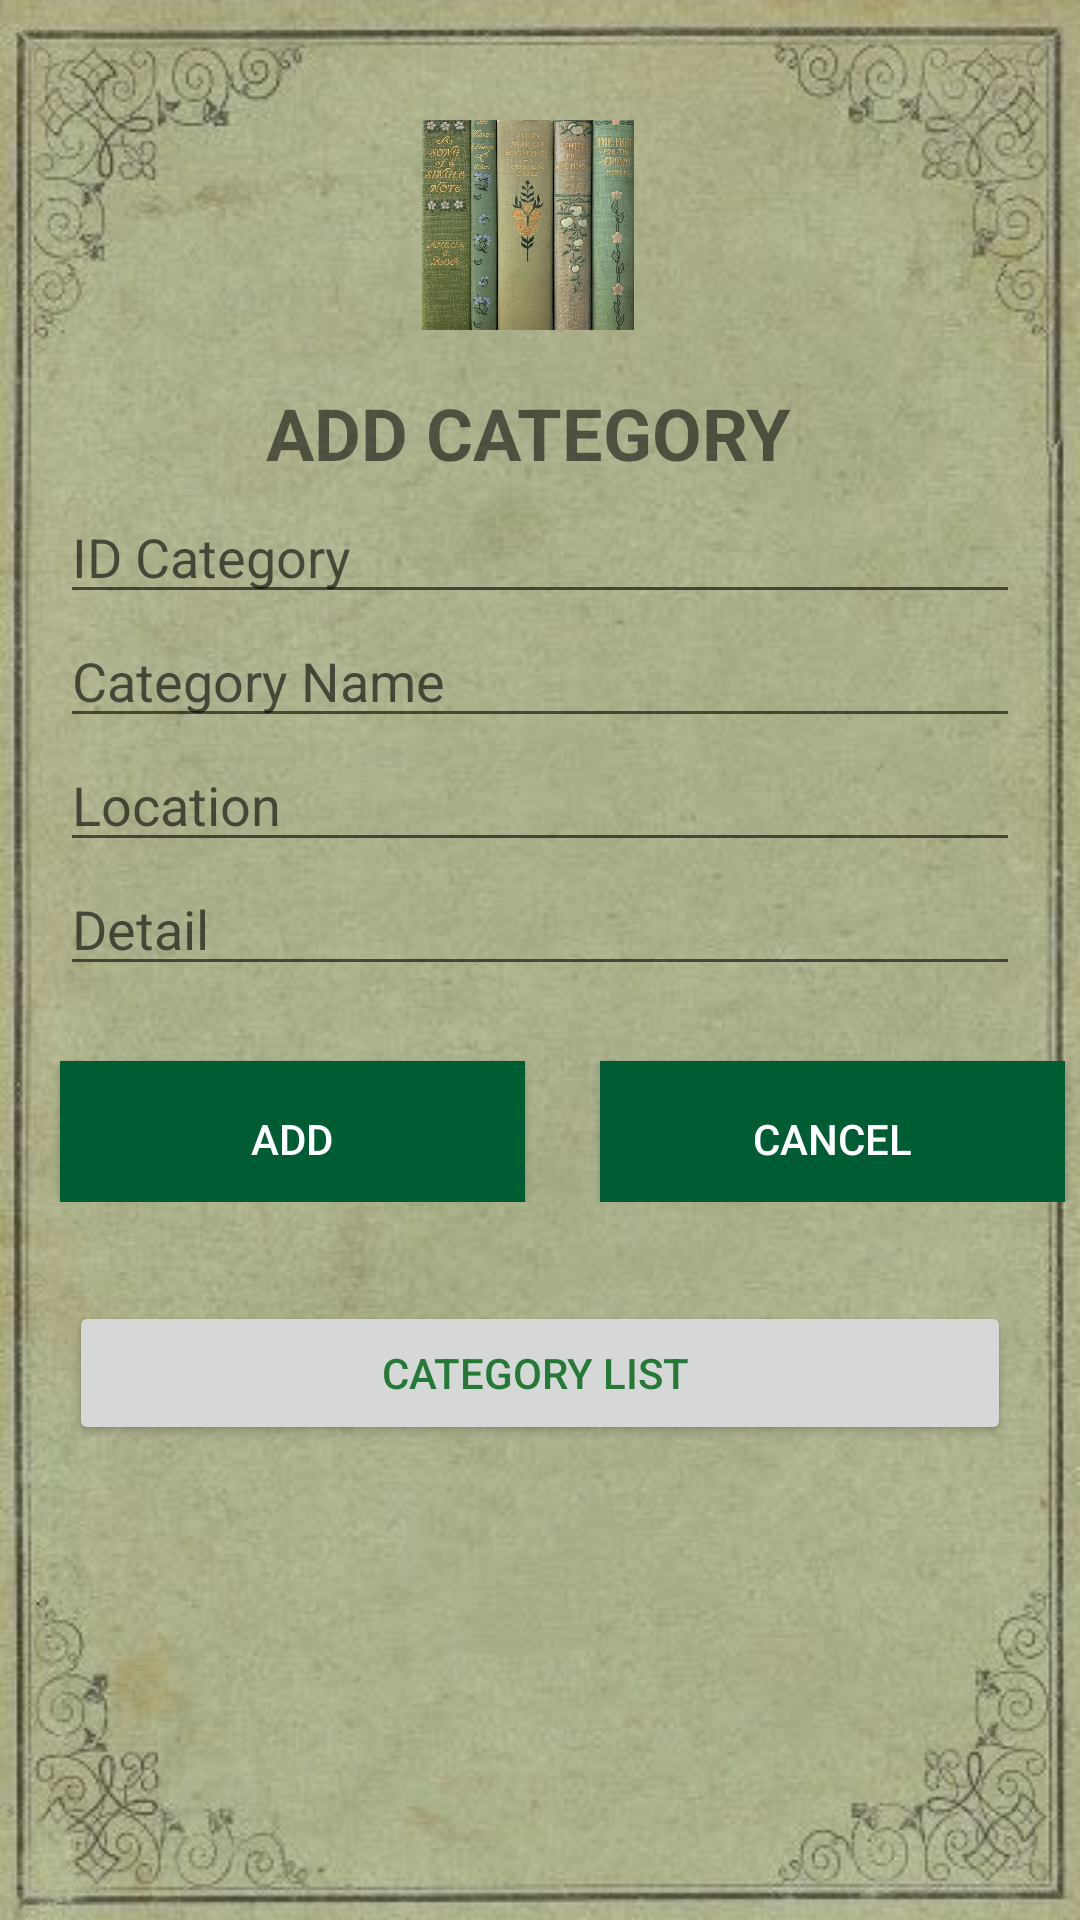

Layout XML and referenced resources for this Android screen:
<!-- AndroidManifest.xml: application theme Theme.AppCompat.Light.NoActionBar -->
<!-- res/layout/theloai_activity.xml -->
<?xml version="1.0" encoding="utf-8"?>
<LinearLayout xmlns:android="http://schemas.android.com/apk/res/android"
    xmlns:tools="http://schemas.android.com/tools"
    android:layout_width="match_parent"
    android:layout_height="wrap_content"
    xmlns:app="http://schemas.android.com/apk/res-auto"
    android:orientation="vertical"
    android:background="@drawable/book1"
    android:layout_margin="15dp"
    tools:context="com.example.asm_dam.Activity.TheLoaiActivity">
    <ImageView
        android:layout_marginTop="40dp"
        android:id="@+id/imageView"
        android:layout_width="352dp"
        android:layout_height="70dp"

        android:layout_alignParentTop="true"
        android:layout_centerHorizontal="true"
        app:srcCompat="@drawable/newbok1" />

    <TextView
        android:id="@+id/text"
        android:layout_width="352dp"
        android:layout_height="wrap_content"
        android:layout_alignParentTop="true"
        android:layout_centerHorizontal="true"
        android:gravity="center_horizontal"
        android:paddingTop="3dp"
        android:paddingBottom="3dp"
        android:text="ADD CATEGORY"
        android:textStyle="bold"
        android:textAlignment="center"
        android:layout_marginTop="15dp"
        android:textSize="24sp" />
    <EditText
        android:layout_marginLeft="20dp"
        android:layout_marginRight="20dp"
        android:id="@+id/edMa"
        android:layout_width="match_parent"
        android:layout_height="wrap_content"
        android:hint="ID Category" />
    <EditText
        android:layout_marginLeft="20dp"
        android:layout_marginRight="20dp"
        android:id="@+id/edTen"
        android:layout_width="match_parent"
        android:layout_height="wrap_content"
        android:hint="Category Name" />
    <EditText
        android:layout_marginLeft="20dp"
        android:layout_marginRight="20dp"
        android:id="@+id/edVi"
        android:layout_width="match_parent"
        android:layout_height="wrap_content"
        android:hint="Location" />

    <EditText
        android:layout_marginLeft="20dp"
        android:layout_marginRight="20dp"
        android:id="@+id/edMo"
        android:layout_width="match_parent"
        android:layout_height="wrap_content"
        android:hint="Detail" />

    <LinearLayout
        android:id="@+id/ln1"
        android:layout_width="match_parent"
        android:layout_height="wrap_content"
        android:layout_below="@+id/edSoLuongsua"
        android:layout_marginTop="10dp">

        <Button
            android:id="@+id/btnThem"
            android:layout_width="155dp"
            android:layout_height="52dp"
            android:layout_gravity="center"
            android:layout_marginLeft="20dp"
            android:layout_marginTop="10dp"
            android:background="#005D33"
            android:onClick="themtheloai"
            android:text="ADD"
            android:textColor="#fff" />

        <Button
            android:id="@+id/btnHuy"
            android:layout_width="155dp"
            android:layout_height="52dp"
            android:layout_gravity="center"
            android:layout_marginLeft="25dp"
            android:layout_marginTop="10dp"
            android:background="#005D33"
            android:onClick="themtheloai"
            android:text="cancel"
            android:textColor="#fff" />


    </LinearLayout>
    <LinearLayout
        android:layout_margin="23dp"
        android:orientation="vertical"
        android:layout_below="@id/ln1"

        android:layout_width="match_parent"
        android:layout_height="wrap_content">

        <Button
            android:id="@+id/btnDanh"
            android:layout_width="match_parent"
            android:layout_height="wrap_content"
            android:text="Category List "
            android:layout_marginTop="10dp"
            android:textColor="#247936" />

    </LinearLayout>
</LinearLayout>
<!-- resources referenced by this layout -->
<resources>
  <!-- drawable book1: jpg bitmap (drawable, 33410 bytes) -->
  <!-- drawable newbok1: jpg bitmap (drawable, 113996 bytes) -->
</resources>
